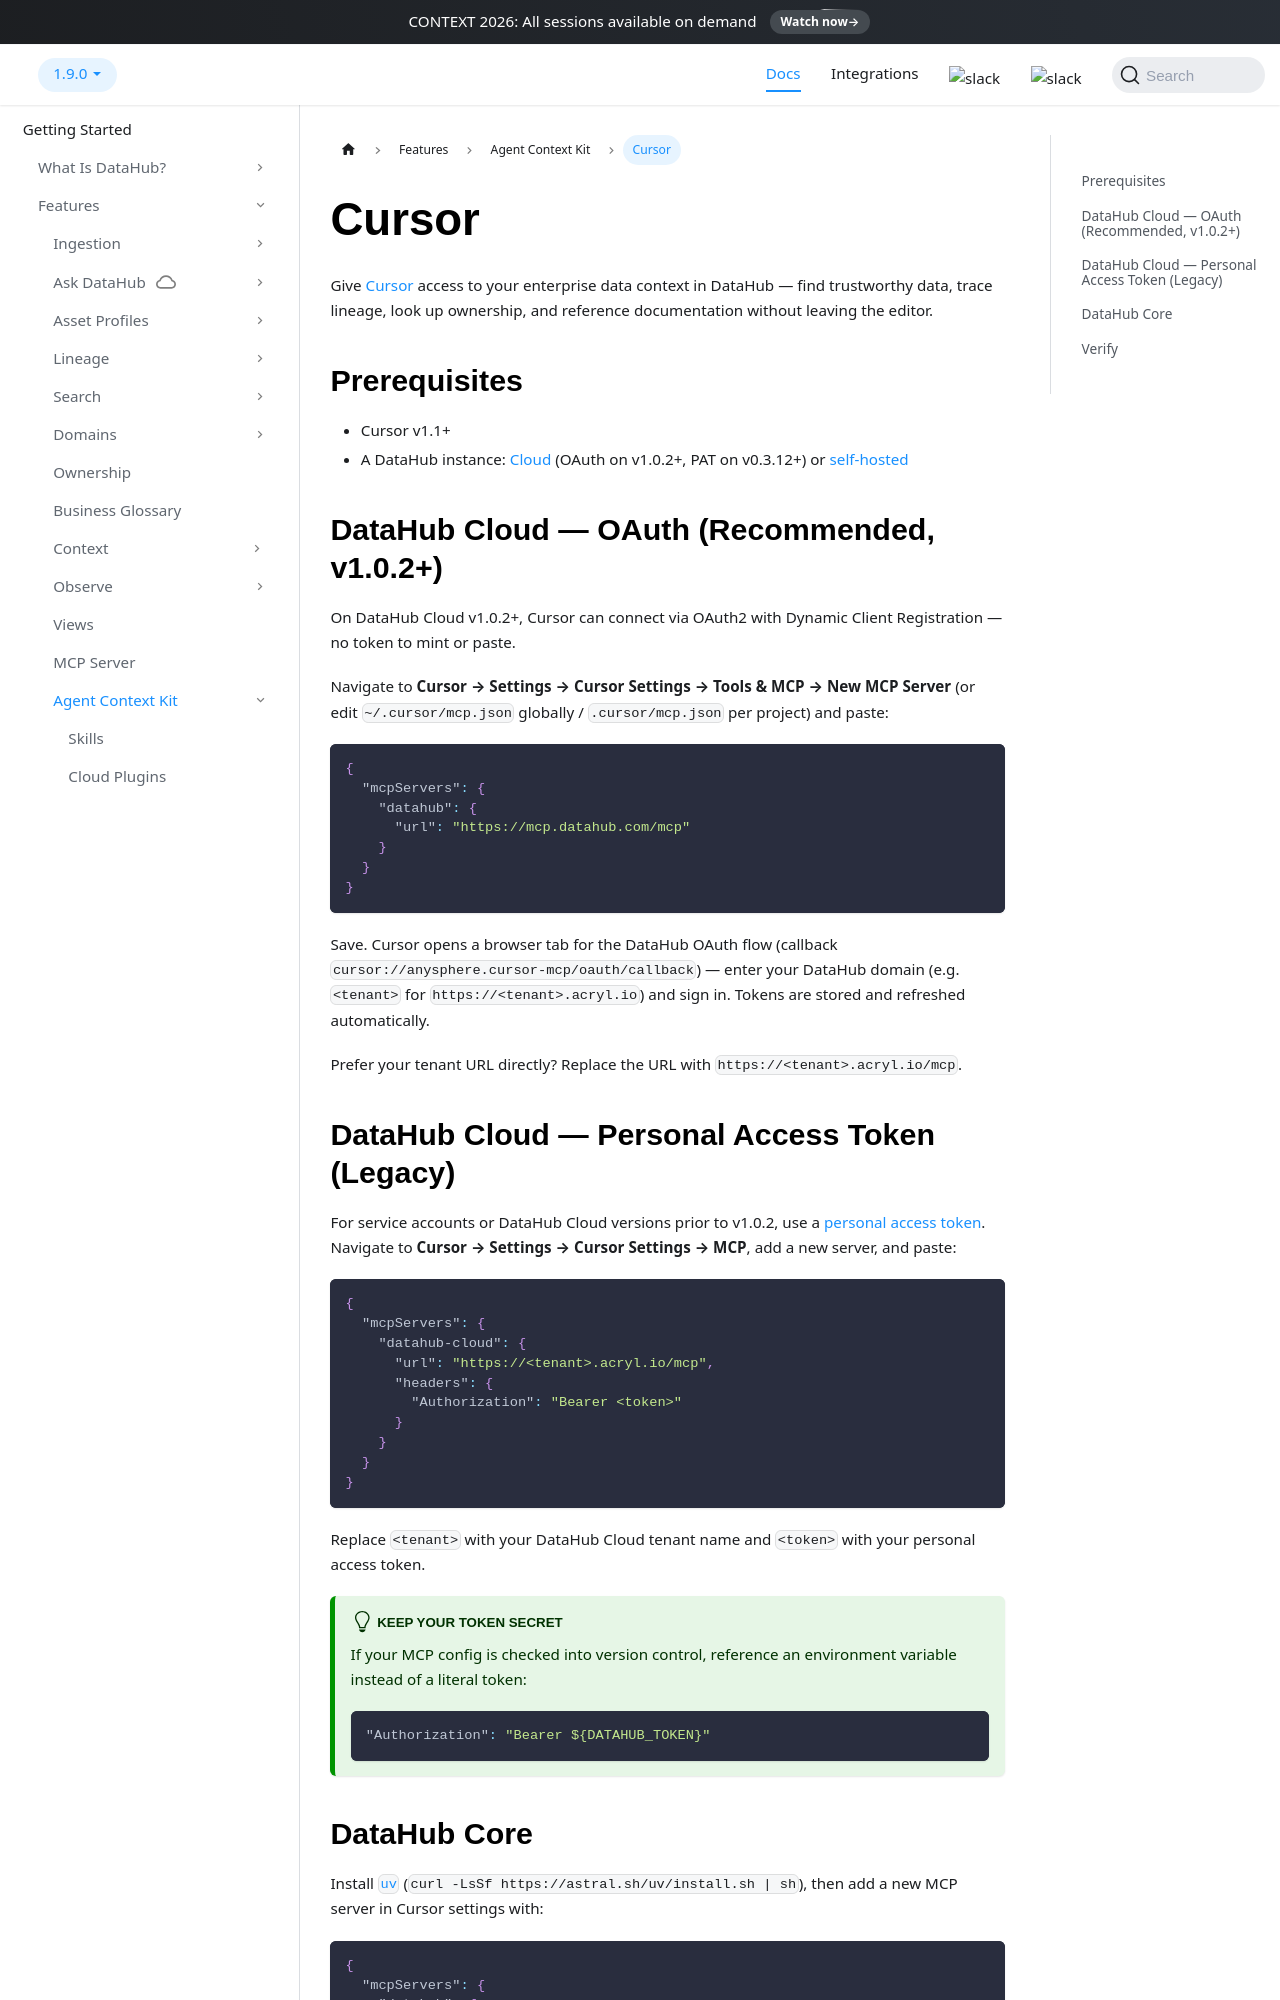

repository: datahub-project/datahub · page: docs/dev-guides/agent-context/cursor/index.html · generator: docusaurus

# Cursor

Give [Cursor](https://www.cursor.com/) access to your enterprise data context in DataHub — find trustworthy data, trace lineage, look up ownership, and reference documentation without leaving the editor.

## Prerequisites

- Cursor v1.1+
- A DataHub instance: [Cloud](../../features/feature-guides/mcp.md#managed-mcp-server-usage) (OAuth on v1.0.2+, PAT on v0.3.12+) or [self-hosted](../../features/feature-guides/mcp.md#self-hosted-mcp-server-usage)

## DataHub Cloud — OAuth (Recommended, v1.0.2+)

On DataHub Cloud v1.0.2+, Cursor can connect via OAuth2 with Dynamic Client Registration — no token to mint or paste.

Navigate to **Cursor → Settings → Cursor Settings → Tools & MCP → New MCP Server** (or edit `~/.cursor/mcp.json` globally / `.cursor/mcp.json` per project) and paste:

```json
{
  "mcpServers": {
    "datahub": {
      "url": "https://mcp.datahub.com/mcp"
    }
  }
}
```

Save. Cursor opens a browser tab for the DataHub OAuth flow (callback `cursor://anysphere.cursor-mcp/oauth/callback`) — enter your DataHub domain (e.g. `<tenant>` for `https://<tenant>.acryl.io`) and sign in. Tokens are stored and refreshed automatically.

Prefer your tenant URL directly? Replace the URL with `https://<tenant>.acryl.io/mcp`.
